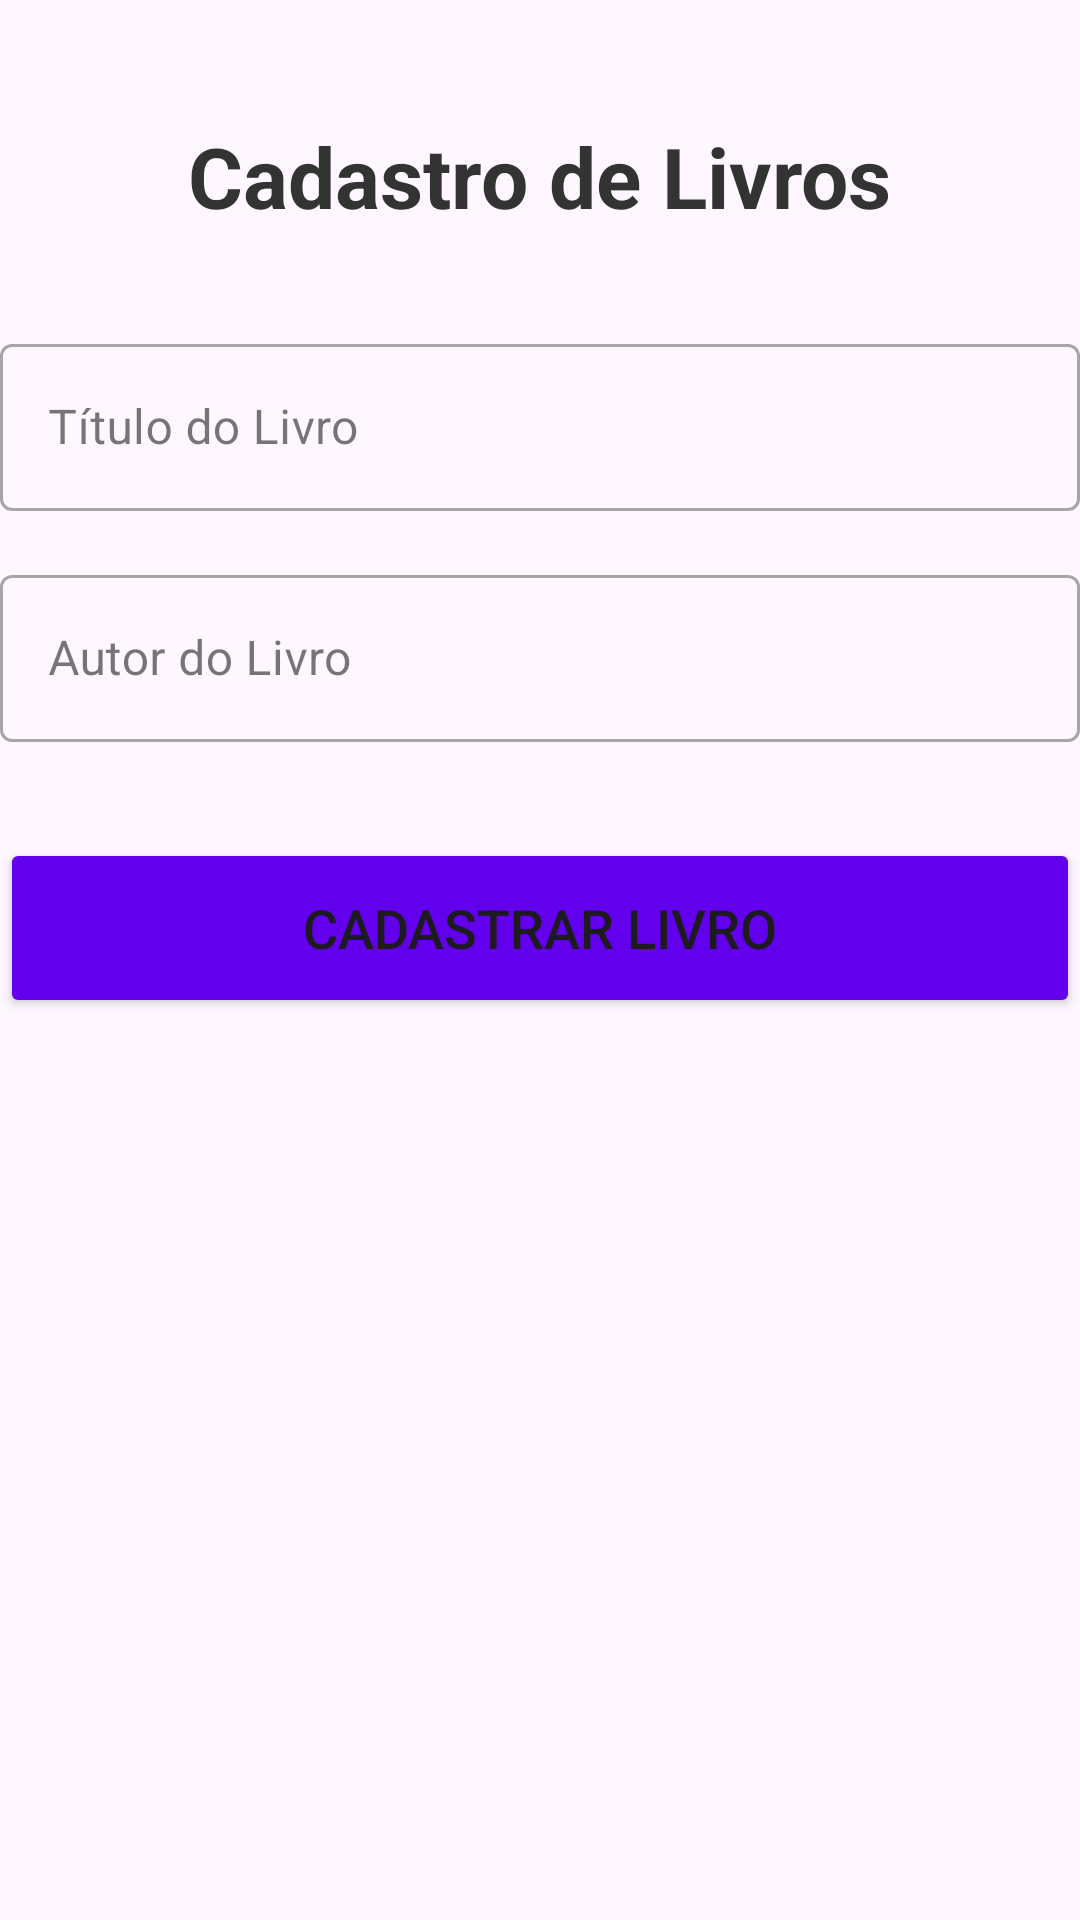

Write the Android layout XML for this screen, with the resource values it uses.
<!-- AndroidManifest.xml: application theme Theme.TPLivro -->
<!-- res/layout/activity_main.xml -->
<?xml version="1.0" encoding="utf-8"?>
<androidx.constraintlayout.widget.ConstraintLayout xmlns:android="http://schemas.android.com/apk/res/android"
    xmlns:app="http://schemas.android.com/apk/res-auto"
    xmlns:tools="http://schemas.android.com/tools"
    android:id="@+id/main"
    android:layout_width="match_parent"
    android:layout_height="match_parent"
    tools:context=".View.MainActivity">

    <TextView
        android:id="@+id/txv_titulo_app"
        android:layout_width="wrap_content"
        android:layout_height="wrap_content"
        android:text="Cadastro de Livros"
        android:textSize="28sp"
        android:textStyle="bold"
        android:textColor="#333333"
        app:layout_constraintTop_toTopOf="parent"
        app:layout_constraintStart_toStartOf="parent"
        app:layout_constraintEnd_toEndOf="parent"
        android:layout_marginTop="40dp"/>

    <com.google.android.material.textfield.TextInputLayout
        android:id="@+id/input_layout_titulo"
        android:layout_width="0dp"
        android:layout_height="wrap_content"
        android:layout_marginTop="32dp"
        app:layout_constraintTop_toBottomOf="@id/txv_titulo_app"
        app:layout_constraintStart_toStartOf="parent"
        app:layout_constraintEnd_toEndOf="parent"
        style="@style/Widget.MaterialComponents.TextInputLayout.OutlinedBox">

        <com.google.android.material.textfield.TextInputEditText
            android:id="@+id/edt_titulo_livro"
            android:layout_width="match_parent"
            android:layout_height="wrap_content"
            android:hint="Título do Livro"
            android:inputType="textCapWords"/>
    </com.google.android.material.textfield.TextInputLayout>

    <com.google.android.material.textfield.TextInputLayout
        android:id="@+id/input_layout_autor"
        android:layout_width="0dp"
        android:layout_height="wrap_content"
        android:layout_marginTop="16dp"
        app:layout_constraintTop_toBottomOf="@id/input_layout_titulo"
        app:layout_constraintStart_toStartOf="parent"
        app:layout_constraintEnd_toEndOf="parent"
        style="@style/Widget.MaterialComponents.TextInputLayout.OutlinedBox">

        <com.google.android.material.textfield.TextInputEditText
            android:id="@+id/edt_autor_livro"
            android:layout_width="match_parent"
            android:layout_height="wrap_content"
            android:hint="Autor do Livro"
            android:inputType="textCapWords"/>
    </com.google.android.material.textfield.TextInputLayout>

    <Button
        android:id="@+id/btn_cadastrar"
        android:layout_width="0dp"
        android:layout_height="60dp"
        android:layout_marginTop="32dp"
        android:text="Cadastrar Livro"
        android:textSize="18sp"
        android:backgroundTint="#6200EE"
        app:layout_constraintTop_toBottomOf="@id/input_layout_autor"
        app:layout_constraintStart_toStartOf="parent"
        app:layout_constraintEnd_toEndOf="parent"/>

</androidx.constraintlayout.widget.ConstraintLayout>
<!-- resources referenced by this layout -->
<resources>
  <style name="Theme.TPLivro" parent="Base.Theme.TPLivro" />
  <style name="Base.Theme.TPLivro" parent="Theme.Material3.DayNight.NoActionBar">
          
          
      </style>
</resources>
